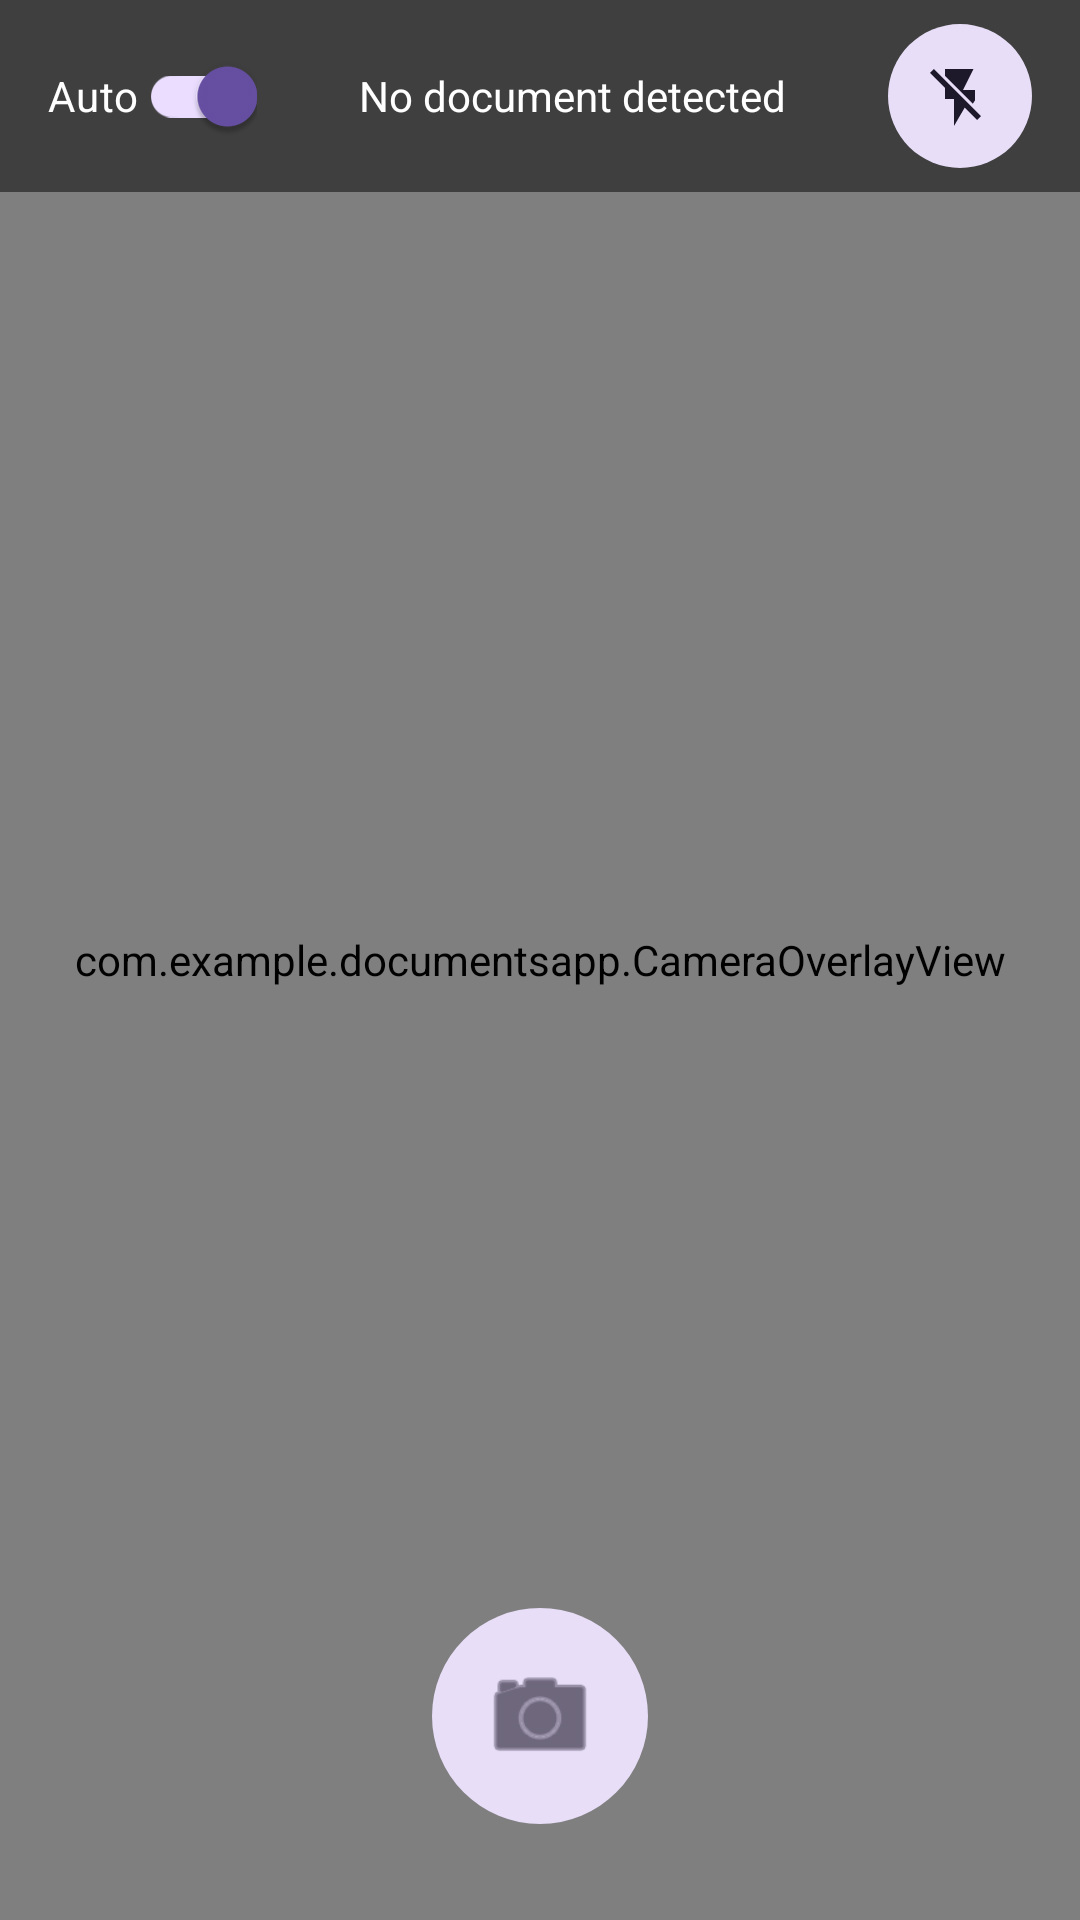

Here is an Android app screen rendered from its layout file. Give the layout XML and the strings, colors and styles it references.
<!-- AndroidManifest.xml: application theme Theme.DocumentsApp -->
<!-- res/layout/fragment_camera.xml -->
<?xml version="1.0" encoding="utf-8"?>
<androidx.constraintlayout.widget.ConstraintLayout xmlns:android="http://schemas.android.com/apk/res/android"
    xmlns:app="http://schemas.android.com/apk/res-auto"
    xmlns:tools="http://schemas.android.com/tools"
    android:layout_width="match_parent"
    android:layout_height="match_parent"
    tools:context=".CameraFragment">

    <androidx.camera.view.PreviewView
        android:id="@+id/view_finder"
        android:layout_width="0dp"
        android:layout_height="0dp"
        app:layout_constraintBottom_toBottomOf="parent"
        app:layout_constraintEnd_toEndOf="parent"
        app:layout_constraintStart_toStartOf="parent"
        app:layout_constraintTop_toTopOf="parent" />

    <com.example.documentsapp.CameraOverlayView
        android:id="@+id/camera_overlay"
        android:layout_width="0dp"
        android:layout_height="0dp"
        app:layout_constraintBottom_toBottomOf="parent"
        app:layout_constraintEnd_toEndOf="parent"
        app:layout_constraintStart_toStartOf="parent"
        app:layout_constraintTop_toTopOf="parent" />

    <LinearLayout
        android:id="@+id/top_controls"
        android:layout_width="0dp"
        android:layout_height="wrap_content"
        android:background="#80000000"
        android:orientation="horizontal"
        android:padding="8dp"
        android:gravity="center_vertical"
        app:layout_constraintEnd_toEndOf="parent"
        app:layout_constraintStart_toStartOf="parent"
        app:layout_constraintTop_toTopOf="parent">

        <com.google.android.material.switchmaterial.SwitchMaterial
            android:id="@+id/switch_detection_mode"
            android:layout_width="wrap_content"
            android:layout_height="wrap_content"
            android:layout_marginStart="8dp"
            android:text="Auto"
            android:textColor="@android:color/white"
            android:checked="true" />

        <View
            android:layout_width="0dp"
            android:layout_height="0dp"
            android:layout_weight="1" />

        <TextView
            android:id="@+id/text_status"
            android:layout_width="wrap_content"
            android:layout_height="wrap_content"
            android:text="No document detected"
            android:textColor="@android:color/white"
            android:gravity="center" />

        <View
            android:layout_width="0dp"
            android:layout_height="0dp"
            android:layout_weight="1" />

        <com.google.android.material.button.MaterialButton
            android:id="@+id/button_flash"
            style="@style/Widget.Material3.Button.TonalButton"
            android:layout_width="48dp"
            android:layout_height="48dp"
            android:layout_marginEnd="8dp"
            android:insetLeft="0dp"
            android:insetTop="0dp"
            android:insetRight="0dp"
            android:insetBottom="0dp"
            app:icon="@drawable/ic_flash_off"
            app:iconGravity="textStart"
            app:iconPadding="0dp"
            app:iconSize="24dp" />
    </LinearLayout>

    <com.google.android.material.button.MaterialButton
        android:id="@+id/button_capture"
        style="@style/Widget.Material3.Button.TonalButton"
        android:layout_width="72dp"
        android:layout_height="72dp"
        android:layout_marginBottom="32dp"
        android:insetLeft="0dp"
        android:insetTop="0dp"
        android:insetRight="0dp"
        android:insetBottom="0dp"
        app:cornerRadius="36dp"
        app:icon="@android:drawable/ic_menu_camera"
        app:iconGravity="textStart"
        app:iconPadding="0dp"
        app:iconSize="40dp"
        app:layout_constraintBottom_toBottomOf="parent"
        app:layout_constraintEnd_toEndOf="parent"
        app:layout_constraintStart_toStartOf="parent" />

</androidx.constraintlayout.widget.ConstraintLayout>
<!-- resources referenced by this layout -->
<resources>
  <!-- drawable ic_flash_off (drawable) -->
  <vector xmlns:android="http://schemas.android.com/apk/res/android"
      android:width="24dp"
      android:height="24dp"
      android:viewportWidth="24"
      android:viewportHeight="24">
      <path
          android:fillColor="#FFFFFF"
          android:pathData="M17,10h-4l3.52,-7H7v2.29L16.29,14.58L17,13.43L17,10zM3.27,3L2,4.27l5,5V13h3v9l3.58,-6.15L17.73,20L19,18.73L3.27,3z" />
  </vector>
  <style name="Theme.DocumentsApp" parent="Base.Theme.DocumentsApp">
          
          <item name="colorPrimary">@color/purple_500</item>
          <item name="colorPrimaryVariant">@color/purple_700</item>
          <item name="colorOnPrimary">@color/white</item>
          
          <item name="colorSecondary">@color/teal_200</item>
          <item name="colorSecondaryVariant">@color/teal_700</item>
          <item name="colorOnSecondary">@color/black</item>
          
          <item name="android:statusBarColor">?attr/colorPrimaryVariant</item>
          
      </style>
  <style name="Base.Theme.DocumentsApp" parent="Theme.Material3.DayNight.NoActionBar">
          
          
      </style>
  <!-- not gathered from this repository: default colours our renderer supplied (Android Studio template values) -->
  <color name="purple_500">#FF6200EE</color>
  <color name="purple_700">#FF3700B3</color>
  <color name="teal_200">#FF03DAC5</color>
  <color name="teal_700">#FF018786</color>
  <color name="black">#FF000000</color>
  <color name="white">#FFFFFFFF</color>
</resources>
